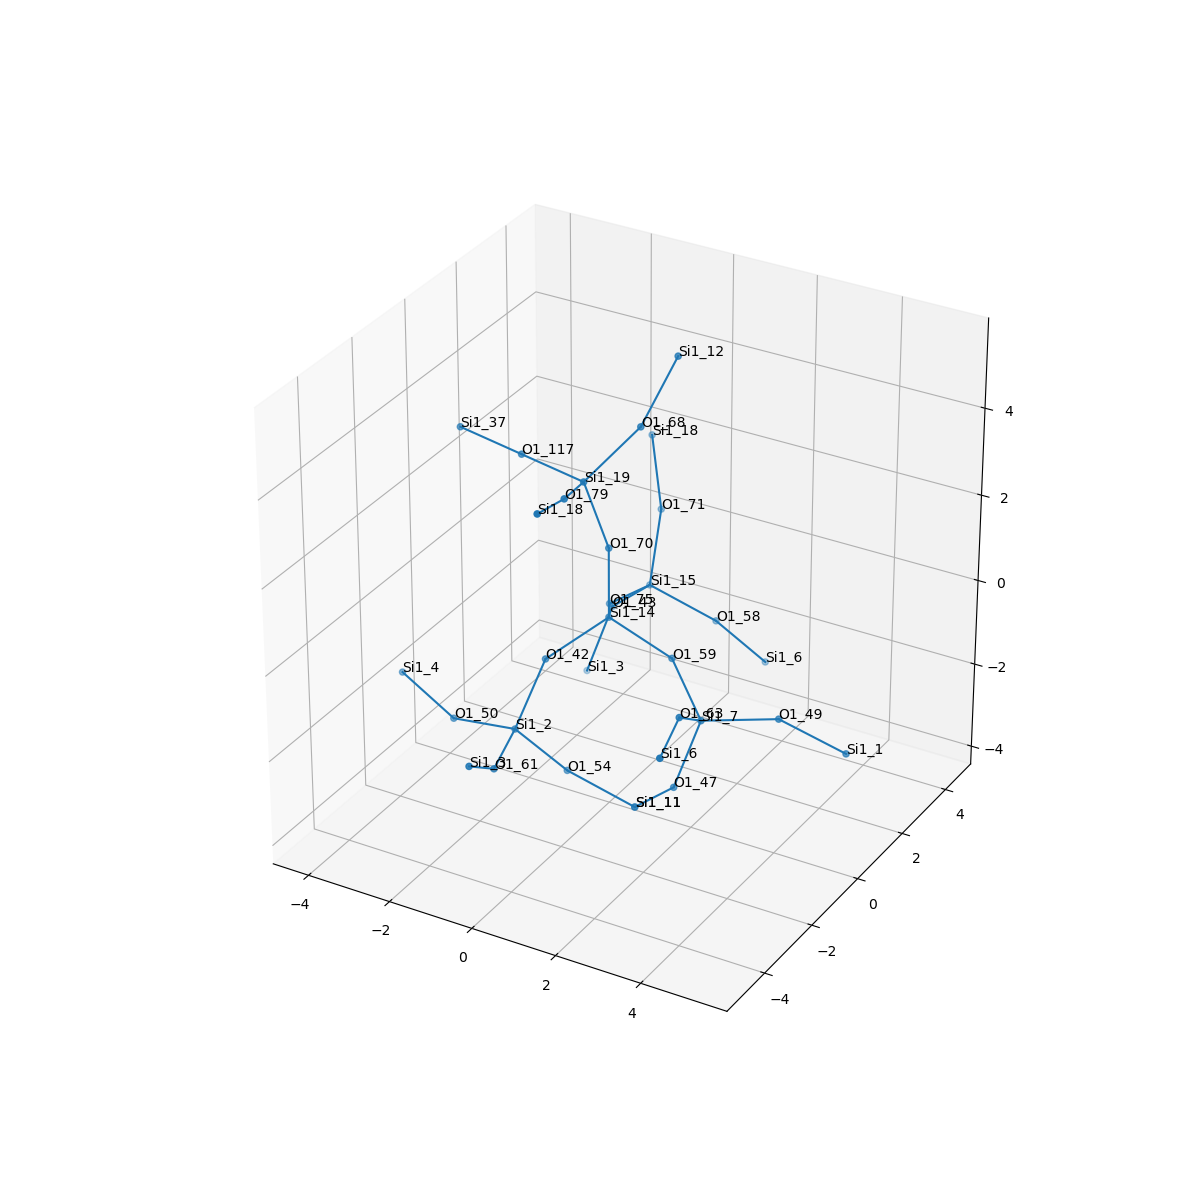

The data file committed next to this chart (first rows):
, neighbor_num, isite, atom, x, y, z, front_index
0, 0, 14, Si1, 0.0, 0.0, 0.0, 
1, 1, 70, O1, 0.0, 0.0, 1.609, 0.0
2, 1, 42, O1, -0.7585, -1.312, -0.5441, 0.0
3, 1, 75, O1, -0.7594, 1.314, -0.5368, 0.0
4, 1, 59, O1, 1.519, -1.1102230246251565e-16, -0.5367, 0.0
5, 2, 19, Si1, -0.4372, -0.2674, 3.135, 1.0
6, 2, 2, Si1, -1.116, -1.972, -1.968, 2.0
7, 2, 15, Si1, -0.6875, 2.894, -0.8398, 3.0
8, 2, 7, Si1, 2.7, -0.8499, -1.226, 4.0
9, 3, 68, O1, 0.3018, 0.7929, 4.094, 5.0
10, 3, 117, O1, -2.029, -0.1008, 3.275, 5.0
11, 3, 79, O1, -0.007357, -1.758, 3.558, 5.0
12, 3, 61, O1, -0.6788, -3.521, -1.97, 6.0
13, 3, 54, O1, -0.3227, -1.191, -3.131, 6.0
14, 3, 50, O1, -2.699, -1.859, -2.236, 6.0
15, 3, 58, O1, 0.7459, 3.253, -1.481, 7.0
16, 3, 43, O1, -1.852, 3.289, -1.879, 7.0
17, 3, 71, O1, -0.882, 3.712, 0.5316, 7.0
18, 3, 63, O1, 2.951, -2.199, -0.3832, 8.0
19, 3, 49, O1, 4.046, 0.03034, -1.247, 8.0
20, 3, 47, O1, 2.275, -1.226, -2.733, 8.0
21, 4, 12, Si1, 0.6518, 1.712, 5.367, 9.0
22, 4, 37, Si1, -3.622, 0.06589, 3.415, 10.0
23, 4, 18, Si1, 0.2773, -3.275, 4.007, 11.0
24, 4, 3, Si1, -0.4276, -4.87, -1.127, 12.0
25, 4, 11, Si1, 1.111, -0.831, -3.772, 13.0
26, 4, 4, Si1, -4.189, -1.504, -1.744, 14.0
27, 4, 6, Si1, 1.539, 4.034, -2.644, 15.0
28, 4, 3, Si1, -2.277, 2.913, -3.386, 16.0
29, 4, 18, Si1, -1.572, 4.508, 1.749, 17.0
30, 4, 6, Si1, 3.388, -3.748, -0.3852, 18.0
31, 4, 1, Si1, 5.301, 0.6685, -2.027, 19.0
32, 4, 11, Si1, 1.111, -0.831, -3.772, 20.0
